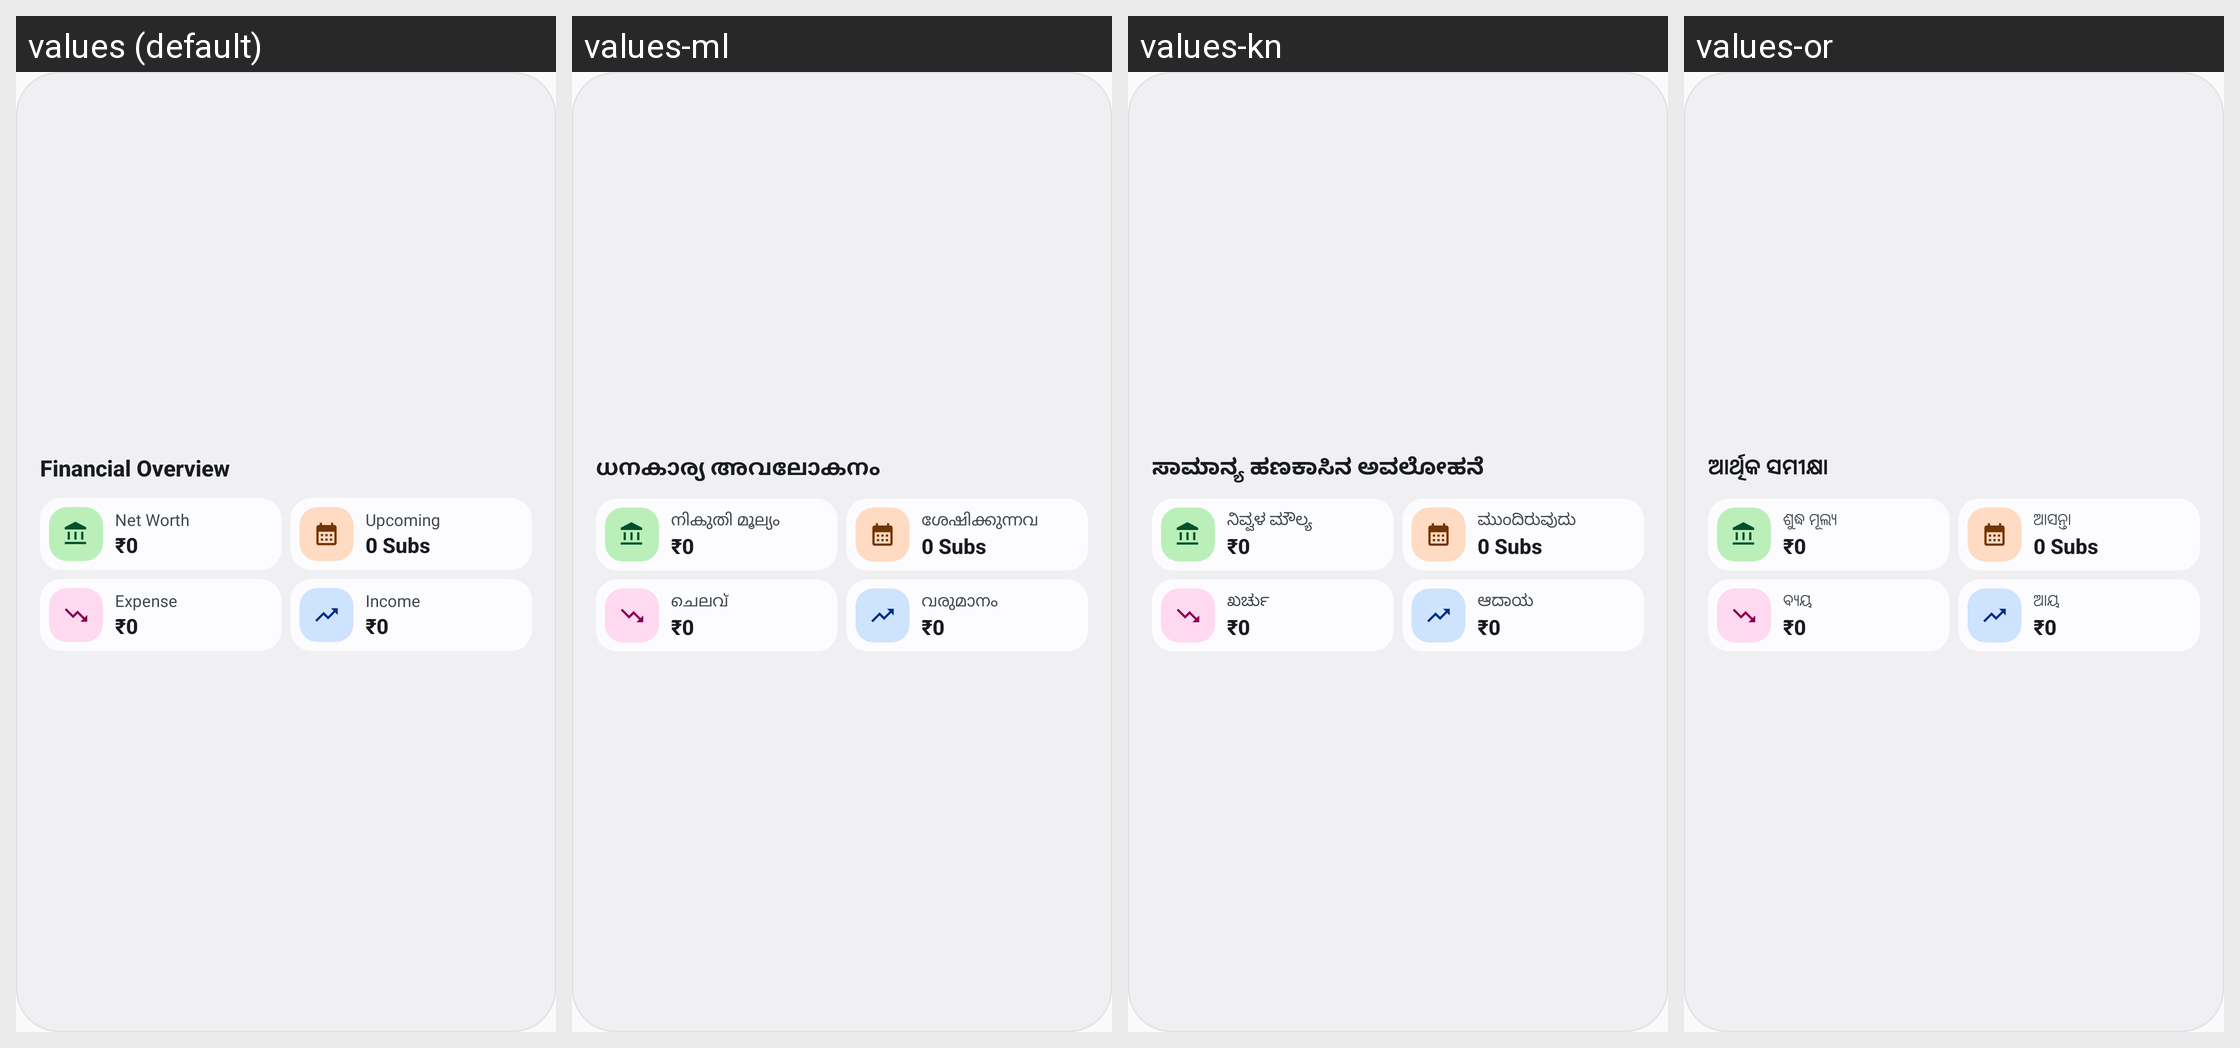

Translations of the strings shown on this Android screen, per locale in the grid:
Android screen res/layout/widget_financial_overview.xml rendered under 4 locales, left to right: values (default), values-ml, values-kn, values-or. Device: Nexus 5 (rendered at 1080×1920; each locale shown at half size, 540×960, under a caption strip naming it); theme Theme.VittifyCompose.
Other locales in the repository, not shown: values-af, values-ar, values-az, values-bg, values-bn, values-bo, values-ca, values-cs, values-da, values-de, values-dz, values-el, values-en, values-es, values-fa, values-fr, values-gu, values-haw, values-he, values-hi, values-hr, values-hu, values-id, values-is, values-it, values-ja, values-kab, values-ks, values-la, values-mr, values-ne, values-nl, values-no, values-ny, values-os, values-pa, values-pl, values-pt, values-ro, values-ru, values-sk, values-sl, values-sv, values-ta, values-te, values-th, values-tk, values-tr, values-uk, values-ur, values-uz, values-val, values-vi, values-zh.
Strings drawn on this screen, with the default value and each locale's value (text and hints the layout hard-codes, and strings that could not be matched under every locale, appear in the picture but are not listed):

financial_overview
  values: Financial Overview
  values-ml: ധനകാര്യ അവലോകനം
  values-kn: ಸಾಮಾನ್ಯ ಹಣಕಾಸಿನ ಅವಲೋಹನೆ
  values-or: ଆର୍ଥିକ ସମୀକ୍ଷା

net_worth
  values: Net Worth
  values-ml: നികുതി മൂല്യം
  values-kn: ನಿವ್ವಳ ಮೌಲ್ಯ
  values-or: ଶୁଦ୍ଧ ମୂଲ୍ୟ

upcoming
  values: Upcoming
  values-ml: ശേഷിക്കുന്നവ
  values-kn: ಮುಂದಿರುವುದು
  values-or: ଆସନ୍ତା

expense
  values: Expense
  values-ml: ചെലവ്
  values-kn: ಖರ್ಚು
  values-or: ବ୍ୟୟ

income
  values: Income
  values-ml: വരുമാനം
  values-kn: ಆದಾಯ
  values-or: ଆୟ
